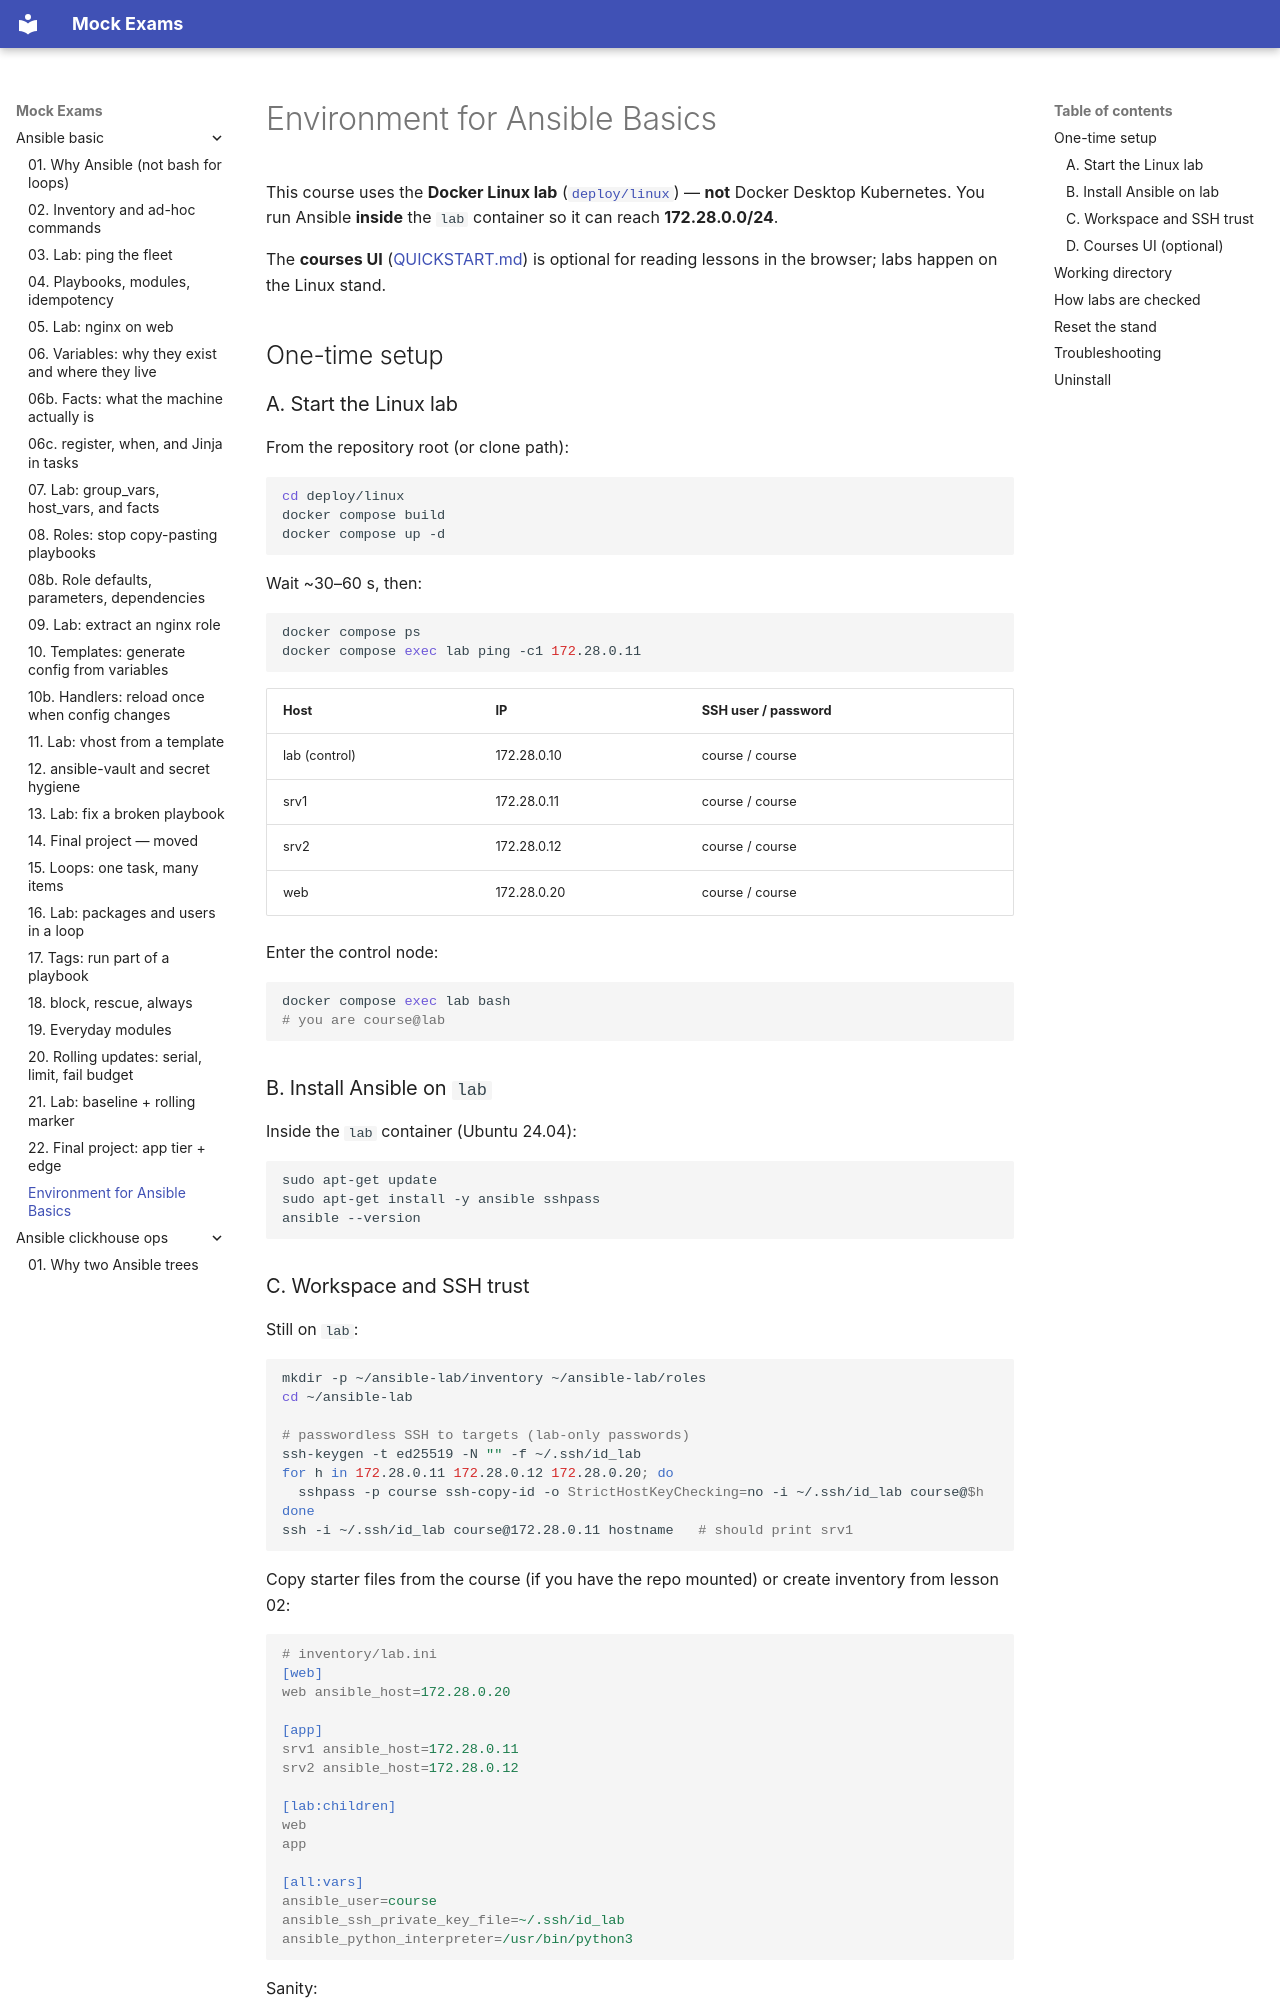

repository: FedorArbuzov/mock-exams · page: ansible-basic/ENVIRONMENT/index.html · generator: mkdocs

# Environment for Ansible Basics

This course uses the **Docker Linux lab** ([`deploy/linux`](../../deploy/linux/README.md)) — **not** Docker Desktop Kubernetes. You run Ansible **inside** the `lab` container so it can reach **172.28.0.0/24**.

The **courses UI** ([QUICKSTART.md](../../QUICKSTART.md)) is optional for reading lessons in the browser; labs happen on the Linux stand.

## One-time setup

### A. Start the Linux lab

From the repository root (or clone path):

```bash
cd deploy/linux
docker compose build
docker compose up -d
```

Wait ~30–60 s, then:

```bash
docker compose ps
docker compose exec lab ping -c1 172.28.0.11
```

| Host | IP | SSH user / password |
|------|-----|---------------------|
| lab (control) | 172.28.0.10 | course / course |
| srv1 | 172.28.0.11 | course / course |
| srv2 | 172.28.0.12 | course / course |
| web | 172.28.0.20 | course / course |

Enter the control node:

```bash
docker compose exec lab bash
# you are course@lab
```

### B. Install Ansible on `lab`

Inside the `lab` container (Ubuntu 24.04):

```bash
sudo apt-get update
sudo apt-get install -y ansible sshpass
ansible --version
```
